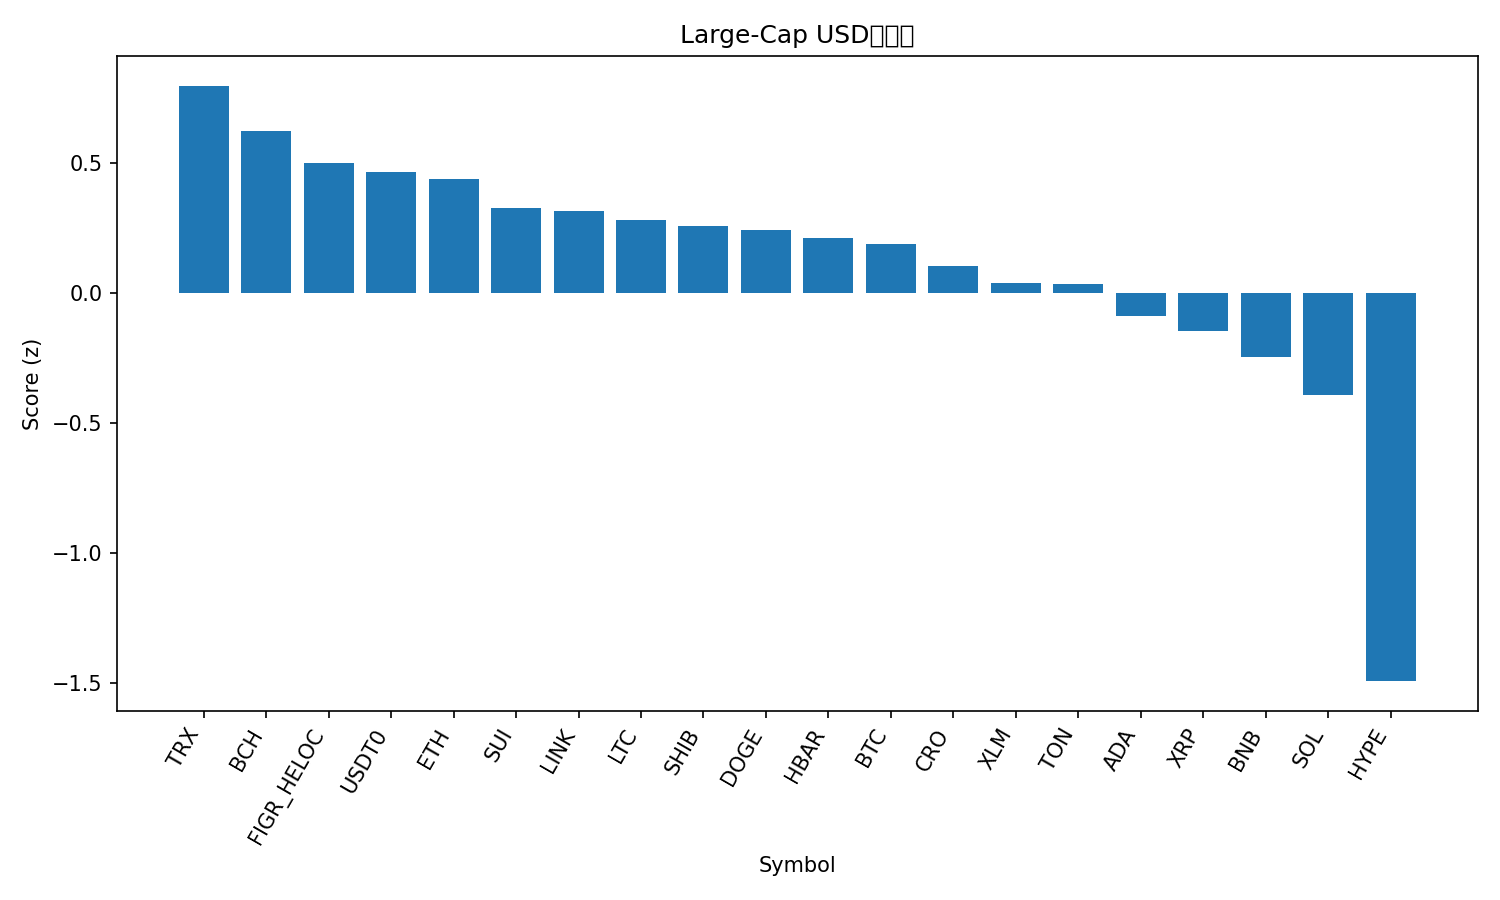

The file beside this chart, header and first rows:
rank, name, symbol, price, pct_1h, pct_24h, pct_7d, pct_1h_vs_btc, pct_24h_vs_btc, pct_7d_vs_btc, market_cap_rank, market_cap, volume_usd, score
1, TRON, TRX, 0.3345, 0.3013, 0.9496, -3.471, 0.05111, 2.998, 2.859, 10, 31645771189, 894315466, 0.7966
2, Bitcoin Cash, BCH, 543.1, 0.6128, -0.3364, -10.71, 0.3626, 1.712, -4.382, 22, 10821972806, 430688332, 0.6226
3, Figure Heloc, FIGR_HELOC, 1.007, 0.0, 0.6835, -2.819, -0.2502, 2.732, 3.511, 17, 12765275428, 19497452, 0.4989
4, USDT0, USDT0, 1.0, -0.003136, -0.0008709, 0.01868, -0.2533, 2.048, 6.349, 34, 6439726556, 794706664, 0.4642
5, Ethereum, ETH, 3915, 0.8023, -2.144, -13.56, 0.5521, -0.09535, -7.232, 2, 472192121525, 57570546287, 0.437
6, Sui, SUI, 3.12, 0.7265, -1.504, -16.89, 0.4764, 0.5448, -10.56, 19, 11149151812, 1610095002, 0.3276
7, Chainlink, LINK, 20.25, 0.9443, -2.65, -17, 0.6941, -0.6014, -10.67, 16, 13712576036, 1122065022, 0.3157
8, Litecoin, LTC, 102, 0.5024, -1.43, -12.39, 0.2522, 0.6192, -6.059, 28, 7783811883, 566506368, 0.2784
9, Shiba Inu, SHIB, 1.164e-05, 0.4784, -1.621, -11.3, 0.2282, 0.4281, -4.967, 30, 6849486047, 234424703, 0.2567
10, Dogecoin, DOGE, 0.2253, 0.8812, -2.648, -17.69, 0.6311, -0.5996, -11.36, 8, 33989372606, 3914912233, 0.2417
11, Hedera, HBAR, 0.2079, 0.6166, -2.101, -13.99, 0.3664, -0.05269, -7.656, 25, 8804221566, 282276400, 0.2119
12, Bitcoin, BTC, 109167, 0.2502, -2.049, -6.331, 0.0, 0.0, 0.0, 1, 2173788053470, 73774457276, 0.1863
13, Cronos, CRO, 0.1897, -0.0511, 1.461, -18.54, -0.3013, 3.509, -12.21, 33, 6607038341, 106126595, 0.1023
14, Stellar, XLM, 0.3502, 0.3699, -2.409, -10.68, 0.1197, -0.3602, -4.346, 20, 11153633731, 266122843, 0.0394
15, Toncoin, TON, 2.67, 0.6811, -3.316, -14.68, 0.431, -1.267, -8.35, 31, 6792640425, 174907796, 0.03317
16, Cardano, ADA, 0.7663, 0.3132, -2.088, -15.08, 0.06299, -0.03953, -8.748, 11, 27959932423, 1849079454, -0.08942
17, XRP, XRP, 2.73, 0.2459, -3.015, -10.03, -0.004262, -0.966, -3.697, 4, 162827589741, 9105234054, -0.1472
18, BNB, BNB, 940.5, 0.3068, -4.669, -5.345, 0.05664, -2.62, 0.9857, 5, 130744387602, 3474686908, -0.2472
19, Solana, SOL, 193.3, 0.5096, -3.935, -20.36, 0.2594, -1.886, -14.03, 6, 104836508420, 11251376033, -0.392
20, Hyperliquid, HYPE, 41.0, -0.7733, -2.448, -26.91, -1.023, -0.3993, -20.58, 21, 11114605600, 1185605470, -1.494
21, Avalanche, AVAX, 27.69, -0.747, -9.585, -19.51, -0.9972, -7.536, -13.18, 18, 11689508269, 1430712810, -2.503
